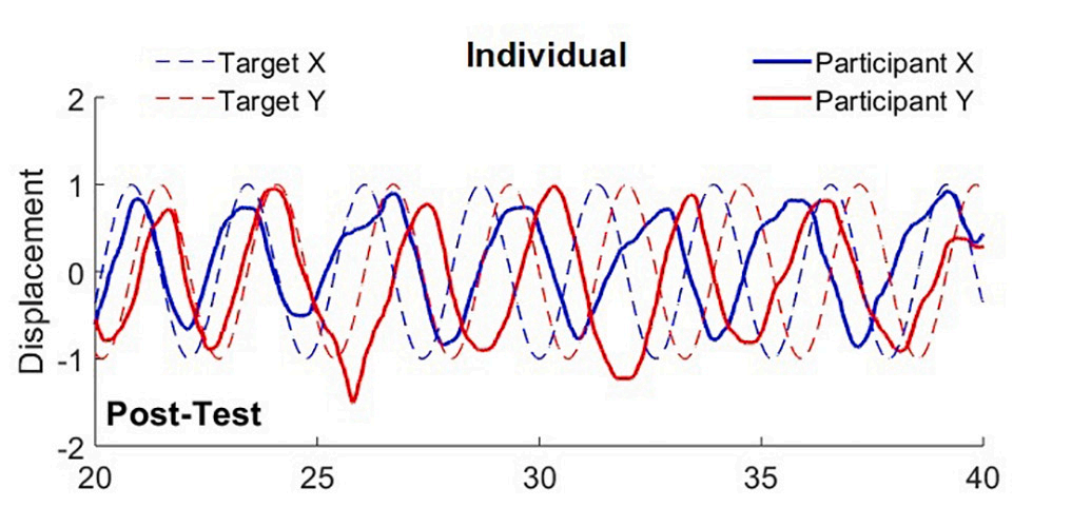

Values plotted in this chart, from the file beside it:
x, Curve1, Curve2, Curve3, Curve4
19.98, -0.6894, -0.5566, -0.4663, -0.9386
19.99, -0.6679, -0.5709, -0.4332, -0.9445
20.02, -0.6068, -0.6137, -0.3409, -0.9607
20.05, -0.5487, -0.6541, -0.2546, -0.9748
20.11, -0.4095, -0.7297, -0.0505, -1.001
20.22, -0.2078, -0.777, 0.2465, -1.004
20.26, -0.1384, -0.7796, 0.3415, -0.9882
20.27, -0.1284, -0.7795, 0.354, -0.9851
20.3, -0.0792, -0.777, 0.4084, -0.9665
20.41, 0.0741, -0.7506, 0.5418, -0.863
20.46, 0.1428, -0.7301, 0.6167, -0.7867
20.6, 0.3342, -0.6501, 0.8266, -0.4617
20.61, 0.347, -0.644, 0.8382, -0.4452
20.62, 0.3634, -0.636, 0.8524, -0.4261
20.73, 0.5566, -0.5338, 0.9598, -0.2494
20.75, 0.6082, -0.5019, 0.9723, -0.1944
20.8, 0.7045, -0.432, 0.9825, -0.0589
20.8, 0.7082, -0.4289, 0.9826, -0.0527
20.89, 0.8174, -0.2574, 0.9656, 0.2461
20.94, 0.8238, -0.1272, 0.9372, 0.3889
20.99, 0.8117, 0.0007, 0.9006, 0.489
21.03, 0.7956, 0.0869, 0.8672, 0.5523
21.04, 0.7865, 0.1204, 0.8507, 0.5784
21.17, 0.6651, 0.3006, 0.697, 0.7573
21.19, 0.6384, 0.3185, 0.674, 0.7779
21.27, 0.4533, 0.4007, 0.5514, 0.8673
21.3, 0.3726, 0.4307, 0.4991, 0.8955
21.33, 0.3042, 0.4591, 0.4446, 0.9189
21.45, 0.1123, 0.5739, 0.1304, 0.983
21.46, 0.1039, 0.5797, 0.1094, 0.9852
21.51, 0.0317, 0.6293, -0.082, 0.9976
21.56, -0.035, 0.6735, -0.2471, 0.9871
21.59, -0.0798, 0.6996, -0.3382, 0.9659
21.61, -0.1087, 0.7136, -0.3863, 0.947
21.72, -0.2879, 0.7016, -0.596, 0.7749
21.73, -0.3027, 0.6921, -0.6125, 0.7581
21.79, -0.4025, 0.6051, -0.7267, 0.6367
21.89, -0.5546, 0.4121, -0.8734, 0.4203
21.92, -0.6126, 0.3143, -0.9142, 0.3407
21.93, -0.6262, 0.2869, -0.9228, 0.3217
21.94, -0.6347, 0.2686, -0.928, 0.3097
22.1, -0.6584, -0.2368, -1.002, -0.019
22.1, -0.6555, -0.242, -1.003, -0.0252
22.17, -0.5777, -0.3422, -1.003, -0.1717
22.17, -0.5701, -0.3499, -1.002, -0.1855
22.26, -0.4585, -0.4488, -0.9526, -0.4171
22.3, -0.3905, -0.5031, -0.8936, -0.5104
22.4, -0.2383, -0.6321, -0.7592, -0.6842
22.41, -0.2159, -0.6553, -0.7371, -0.7092
22.48, -0.1065, -0.8175, -0.6218, -0.8204
22.56, 0.0215, -0.9079, -0.4748, -0.9118
22.59, 0.0873, -0.8929, -0.3952, -0.9427
22.66, 0.1899, -0.8491, -0.2658, -0.9728
22.8, 0.4208, -0.6999, 0.0579, -0.9824
22.91, 0.5409, -0.5683, 0.2976, -0.9526
23.04, 0.6304, -0.3805, 0.5956, -0.8674
23.05, 0.6366, -0.3646, 0.6187, -0.857
23.14, 0.6847, -0.228, 0.8037, -0.7217
23.22, 0.7184, -0.0962, 0.9425, -0.4598
23.27, 0.7332, -0.0049, 0.9567, -0.2922
... 320 more rows
